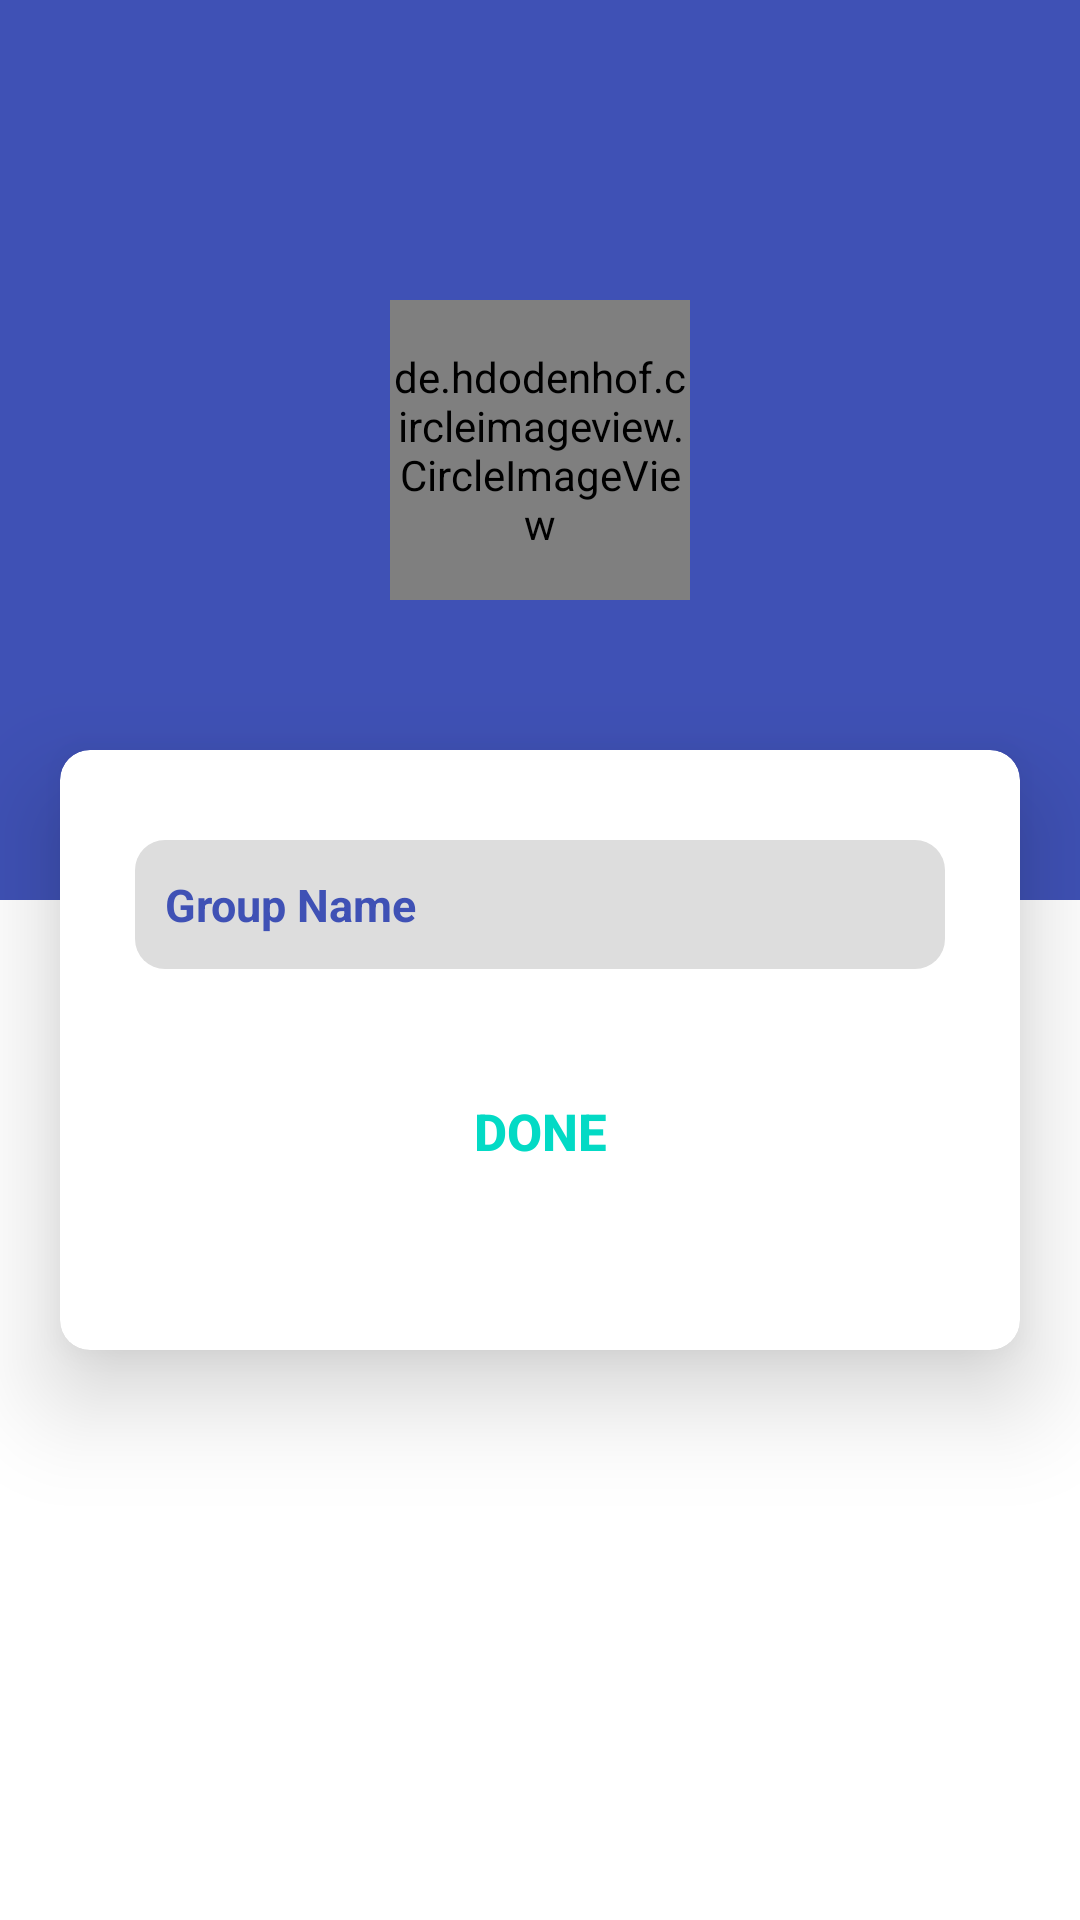

Android layout source for this screen:
<!-- AndroidManifest.xml: application theme Theme.AppZalo -->
<!-- res/layout/activity_group.xml -->
<?xml version="1.0" encoding="utf-8"?>
<androidx.constraintlayout.widget.ConstraintLayout xmlns:android="http://schemas.android.com/apk/res/android"
    xmlns:app="http://schemas.android.com/apk/res-auto"
    xmlns:tools="http://schemas.android.com/tools"
    android:layout_width="match_parent"
    android:layout_height="match_parent"
    tools:context=".Activities.GroupActivity">

    <RelativeLayout
        android:layout_width="match_parent"
        android:layout_height="match_parent">

        <androidx.coordinatorlayout.widget.CoordinatorLayout
            android:layout_width="match_parent"
            android:layout_height="300dp"
            android:background="@color/colorPrimary">

            <de.hdodenhof.circleimageview.CircleImageView
                android:id="@+id/imgGroup"
                android:layout_width="100dp"
                android:layout_height="100dp"
                android:layout_gravity="center"
                android:src="@drawable/group_avatar"
                app:civ_border_color="@color/colorAccent"
                app:civ_border_width="2dp" />

            <ImageView
                android:id="@+id/imgPickImage"
                android:layout_width="30dp"
                android:layout_height="26dp"
                android:layout_marginTop="150dp"
                android:src="@drawable/ic_camera"
                app:layout_anchor="@id/imgGroup"
                app:layout_anchorGravity="end|center"
                app:tint="@color/colorAccent" />


        </androidx.coordinatorlayout.widget.CoordinatorLayout>

        <androidx.cardview.widget.CardView
            android:id="@+id/card"
            android:layout_width="match_parent"
            android:layout_height="200dp"
            android:layout_marginHorizontal="20dp"
            android:layout_marginTop="250dp"
            app:cardCornerRadius="10dp"
            app:cardElevation="20dp">

            <LinearLayout
                android:layout_width="match_parent"
                android:layout_height="match_parent"
                android:layout_marginHorizontal="25dp"
                android:orientation="vertical">

                <EditText
                    android:id="@+id/edtGroupName"
                    android:layout_width="match_parent"
                    android:layout_height="43dp"
                    android:layout_marginTop="30dp"
                    android:background="@drawable/edittext_background"
                    android:hint="Group Name"
                    android:inputType="text|textCapSentences"
                    android:padding="10dp"
                    android:textColor="@color/colorPrimary"
                    android:textColorHint="@color/colorPrimary"
                    android:textSize="15dp"
                    android:textStyle="bold" />

                <Button
                    android:id="@+id/btnDone"
                    android:onClick="OnClickCreateGroup"
                    android:layout_width="match_parent"
                    android:layout_height="wrap_content"
                    android:layout_marginTop="30dp"
                    android:background="@drawable/button_background"
                    android:backgroundTint="@color/colorPrimary"
                    android:text="Done"
                    android:textColor="@color/colorAccent"
                    android:textSize="17sp"
                    android:textStyle="bold" />
            </LinearLayout>
        </androidx.cardview.widget.CardView>
        <ListView
            android:id="@+id/list_item_group"
            android:layout_below="@+id/card"
            android:layout_marginHorizontal="20dp"
            android:layout_marginTop="12dp"
            android:layout_width="match_parent"
            android:layout_height="wrap_content"/>
    </RelativeLayout>
</androidx.constraintlayout.widget.ConstraintLayout>
<!-- resources referenced by this layout -->
<resources>
  <color name="colorPrimary">#3F51B5</color>
  <!-- drawable edittext_background (drawable) -->
  <?xml version="1.0" encoding="utf-8"?>
  <shape xmlns:android="http://schemas.android.com/apk/res/android">
  <solid android:color="@color/edittextColor"/>
      <corners android:radius="10dp" />
  </shape>
  <style name="Theme.AppZalo" parent="Theme.MaterialComponents.DayNight.DarkActionBar">
          
          <item name="colorPrimary">@color/purple_500</item>
          <item name="colorPrimaryVariant">@color/purple_700</item>
          <item name="colorOnPrimary">@color/white</item>
          
          <item name="colorSecondary">@color/teal_200</item>
          <item name="colorSecondaryVariant">@color/teal_700</item>
          <item name="colorOnSecondary">@color/black</item>
          
          <item name="android:statusBarColor" tools:targetApi="l">?attr/colorPrimaryVariant</item>
          
      </style>
  <color name="edittextColor">#DDDDDD</color>
  <color name="purple_500">#FF6200EE</color>
  <color name="purple_700">#FF3700B3</color>
  <color name="white">#FFFFFFFF</color>
  <color name="teal_200">#FF03DAC5</color>
  <color name="teal_700">#FF018786</color>
  <color name="black">#FF000000</color>
  <!-- not gathered from this repository: default colours our renderer supplied (Android Studio template values) -->
  <color name="colorAccent">#FF03DAC5</color>
</resources>
